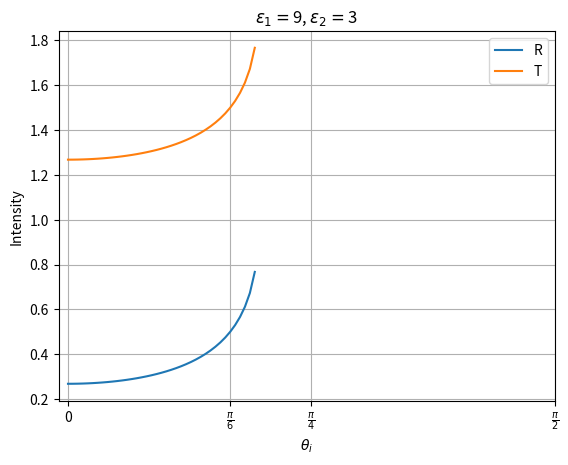

Here is the Python script that generated this plot: (Note: this script raises an exception after producing the figure.)
import numpy as np
import matplotlib.pyplot as plt


theta_i = np.linspace(0, np.pi/2, 100)
sin_i = np.sin(theta_i)
cos_i = np.cos(theta_i)
epsilon_1 = 9
n1 = np.sqrt(1 / epsilon_1)
epsilon_2 = 3
n2 = np.sqrt(1 / epsilon_2)


sin_t = np.sqrt(epsilon_1 / epsilon_2) * sin_i
cos_t = np.sqrt(1 - sin_t**2)


R = (n2 * cos_i - n1 * cos_t) / (n2 * cos_i + n1 * cos_t)
T = 2 *n2 * cos_i / (n2 * cos_i + n1 * cos_t)


plt.plot(theta_i, R, label='R')
plt.plot(theta_i, T, label='T')
plt.legend()

plt.xticks([0, np.pi/6, np.pi/4, np.pi/2], ['0', r'$\frac{\pi}{6}$', r'$\frac{\pi}{4}$', r'$\frac{\pi}{2}$'])
plt.grid(True)

plt.title(r'$\varepsilon_1 = $' + str(epsilon_1) + r', $\varepsilon_2 = $' + str(epsilon_2))
plt.xlabel(r'$\theta_i$')
plt.ylabel('Intensity')

plt.savefig('kanda_test_programs/reflectance_coefficient/coefficient' + str(epsilon_1) + '_' + str(epsilon_2) + '.png')
plt.show()

